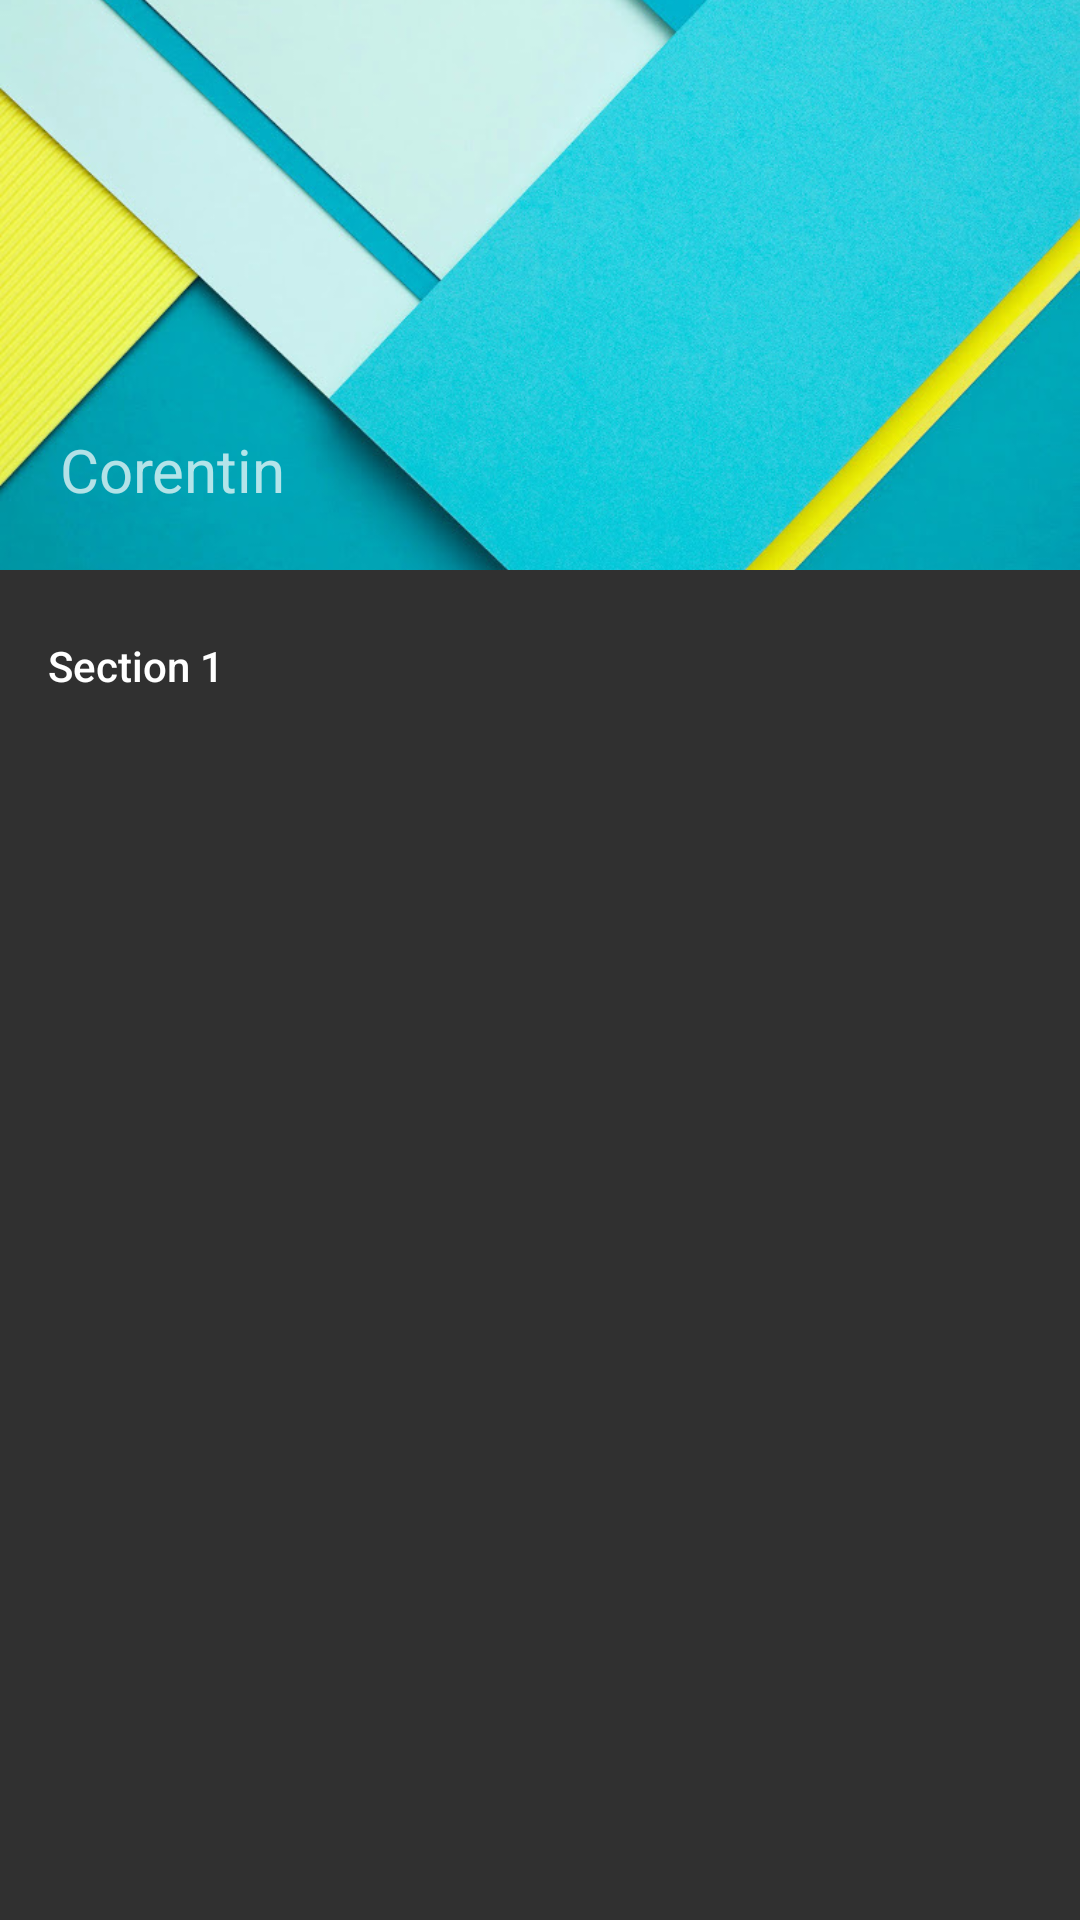

Write the Android layout XML for this screen, with the resource values it uses.
<!-- AndroidManifest.xml: application theme AppTheme -->
<!-- res/layout/fragment_navigation_drawer.xml -->
<android.support.design.widget.NavigationView xmlns:android="http://schemas.android.com/apk/res/android"
    xmlns:app="http://schemas.android.com/apk/res-auto"
    android:id="@+id/navigation_view"
    app:headerLayout="@layout/drawer_header"
    app:menu="@menu/drawer"
    android:layout_width="wrap_content"
    app:itemBackground="@drawable/drawer_item"
    android:layout_height="match_parent"
    android:layout_gravity="start" />
<!-- res/layout/drawer_header.xml (included above) -->
<?xml version="1.0" encoding="utf-8"?>
<RelativeLayout xmlns:android="http://schemas.android.com/apk/res/android"
    android:orientation="vertical" android:layout_width="match_parent"
    android:layout_height="190dp">

    <ImageView
        android:layout_width="match_parent"
        android:layout_height="match_parent"
        android:scaleType="centerCrop"
        android:src="@drawable/androidwallpaper"/>
    <TextView
        android:layout_margin="20dp"
        android:layout_width="match_parent"
        android:layout_height="wrap_content"
        android:textSize="20sp"
        android:text="Corentin"
        android:layout_alignParentBottom="true"/>

</RelativeLayout>
<!-- resources referenced by this layout -->
<resources>
  <!-- drawable androidwallpaper: jpg bitmap (drawable-xxhdpi, 130508 bytes) -->
  <!-- drawable drawer_item (drawable) -->
  <?xml version="1.0" encoding="utf-8"?>
  <selector xmlns:android="http://schemas.android.com/apk/res/android">
  
      <item android:drawable="@color/primary" android:state_pressed="true" />
      <item android:drawable="@color/primary" android:state_focused="true" />
      <item android:drawable="@color/primary" android:state_activated="true" />
      <item android:drawable="@color/primary" android:state_checked="true" />
      <item android:drawable="@android:color/transparent" />
  
  
  </selector>
  <style name="AppTheme" parent="Theme.AppCompat.NoActionBar">
          
  
          <item name="colorPrimary">@color/primary</item>
          <item name="colorPrimaryDark">@color/primary_dark</item>
          <item name="colorAccent">@color/accent</item>
          <item name="android:colorActivatedHighlight">@color/accent_dark</item>
          <item name="android:textColorPrimary">@color/primary_text</item>
          <item name="android:textColorSecondary">@color/secondary_text</item>
      </style>
  <color name="primary">#F44336</color>
  <color name="primary_dark">#D32F2F</color>
  <color name="accent">#448AFF</color>
  <color name="accent_dark">#2269DD</color>
  <color name="primary_text">#FFFFFF</color>
  <color name="secondary_text">#727272</color>
</resources>
